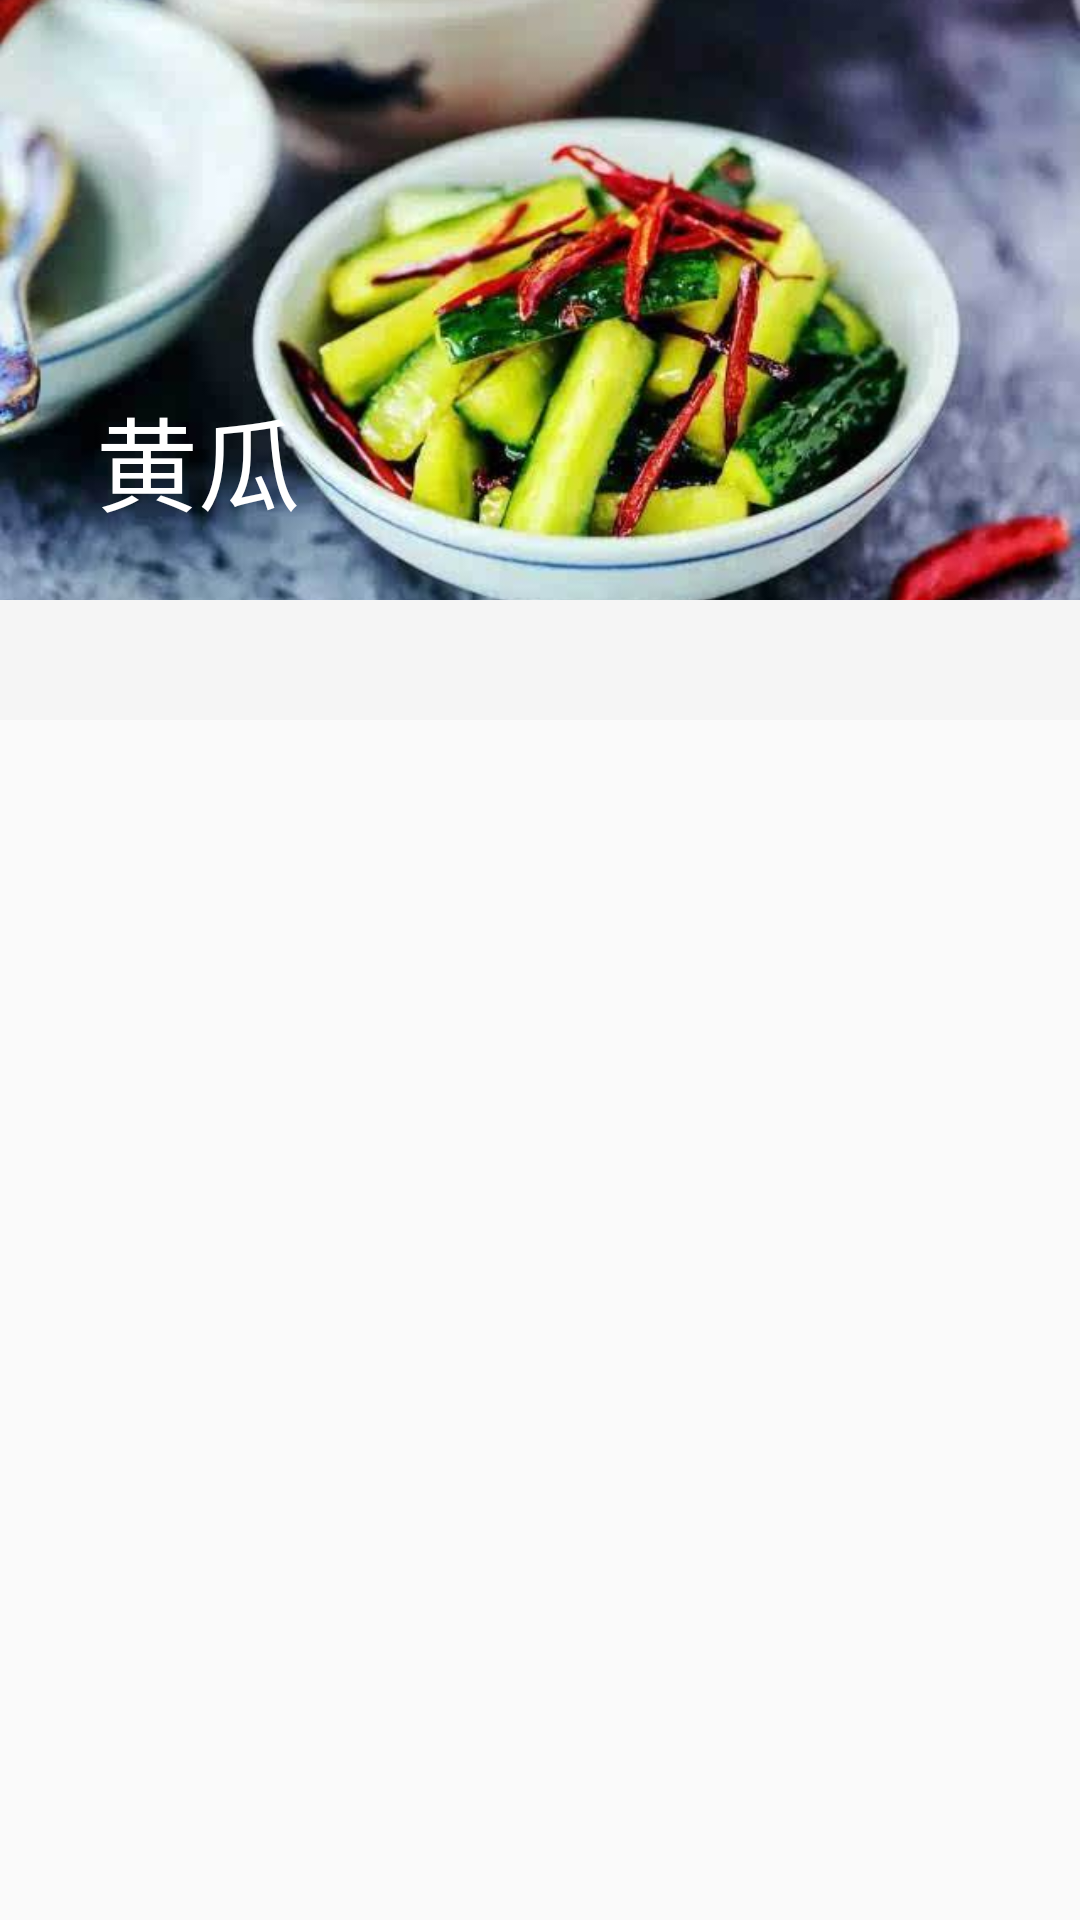

Produce the Android XML layout that renders to this screen, including the resource entries it uses.
<!-- AndroidManifest.xml: application theme Theme.AppCompat.DayNight.NoActionBar -->
<!-- res/layout/activity_show.xml -->
<?xml version="1.0" encoding="utf-8"?>
<androidx.coordinatorlayout.widget.CoordinatorLayout
    xmlns:android="http://schemas.android.com/apk/res/android"
    xmlns:app="http://schemas.android.com/apk/res-auto"
    xmlns:tools="http://schemas.android.com/tools"
    android:layout_width="match_parent"
    android:layout_height="match_parent"
    tools:context="com.zpffly.healthydiet8.show.Acticity_show"
    >

    <com.google.android.material.appbar.AppBarLayout
        android:id="@+id/app_bar_layout"
        android:layout_width="match_parent"
        android:layout_height="240dp"
        >
        <com.google.android.material.appbar.CollapsingToolbarLayout
            android:id="@+id/collapsing_toolbar_layout"
            android:layout_width="match_parent"
            android:layout_height="200dp"
            android:theme="@style/ThemeOverlay.AppCompat.Dark.ActionBar"
            app:layout_scrollFlags="scroll|exitUntilCollapsed"
            >

            <ImageView
                android:id="@+id/img_main"
                android:layout_width="match_parent"
                android:layout_height="match_parent"
                android:fitsSystemWindows="true"
                android:scaleType="centerCrop"
                android:src="@drawable/example_melon"
                app:layout_collapseMode="parallax"
                />

            <androidx.appcompat.widget.Toolbar
                android:id="@+id/myToolbar"
                android:layout_width="match_parent"
                android:layout_height="?actionBarSize"
                android:theme="@style/ThemeOverlay.AppCompat.Dark.ActionBar"
                app:popupTheme="@style/ThemeOverlay.AppCompat.Light"
                app:title="黄瓜"
                app:layout_collapseMode="pin"
                />

        </com.google.android.material.appbar.CollapsingToolbarLayout>

        <com.google.android.material.tabs.TabLayout
            android:id="@+id/tab_layout"
            android:layout_width="match_parent"
            android:layout_height="40dp"
            android:background="#00FFFFFF"
            android:layout_gravity="bottom"
            app:layout_constraintLeft_toLeftOf="parent"
            app:layout_constraintTop_toTopOf="parent"
            />
    </com.google.android.material.appbar.AppBarLayout>







        <androidx.viewpager.widget.ViewPager
            android:id="@+id/myViewPager"
            android:layout_width="match_parent"
            android:layout_height="match_parent"
            app:layout_behavior="@string/appbar_scrolling_view_behavior"/>


</androidx.coordinatorlayout.widget.CoordinatorLayout>
<!-- resources referenced by this layout -->
<resources>
  <!-- drawable example_melon: jpg bitmap (drawable-v24, 31395 bytes) -->
</resources>
